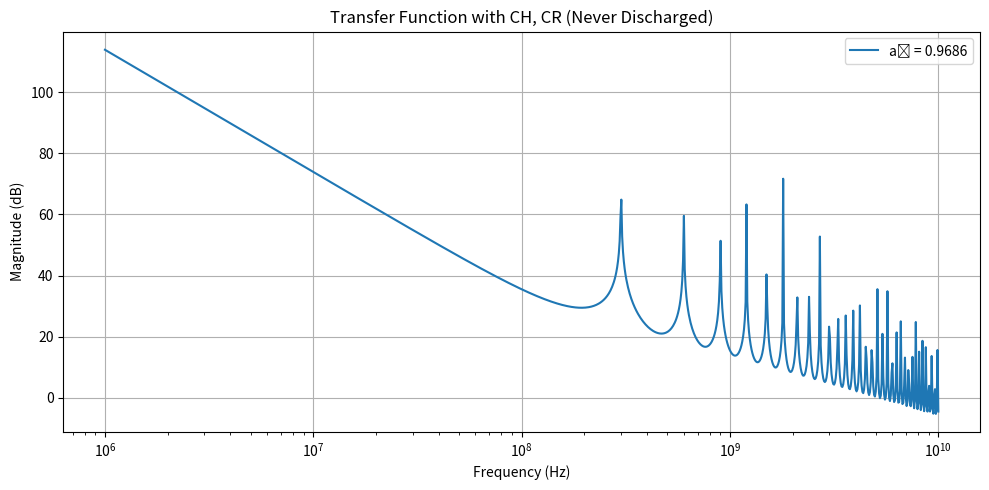

The script that saved this image:
import numpy as np
import matplotlib.pyplot as plt


CH = 15.425e-12  # History capacitor
CR = 0.5e-12     # Rotating capacitor


Ceff = CH + CR
a1 = CH / Ceff  


N = 8
f_clock = 2.4e9  
TN = N / f_clock  

frequencies = np.logspace(6, 10, 1000)
omega = 2 * np.pi * frequencies

numerator = 1
denominator = a1*Ceff * 1j * 2 * np.pi * frequencies * (1 - np.exp(-1j * 2 * np.pi * frequencies * TN))
H = numerator / denominator

plt.figure(figsize=(10, 5))
plt.semilogx(frequencies, 20 * np.log10(np.abs(H)), label=f'a₁ = {a1:.4f}')
plt.xlabel('Frequency (Hz)')
plt.ylabel('Magnitude (dB)')
plt.title('Transfer Function with CH, CR (Never Discharged)')
plt.grid(True)
plt.legend()
plt.tight_layout()
plt.show()
